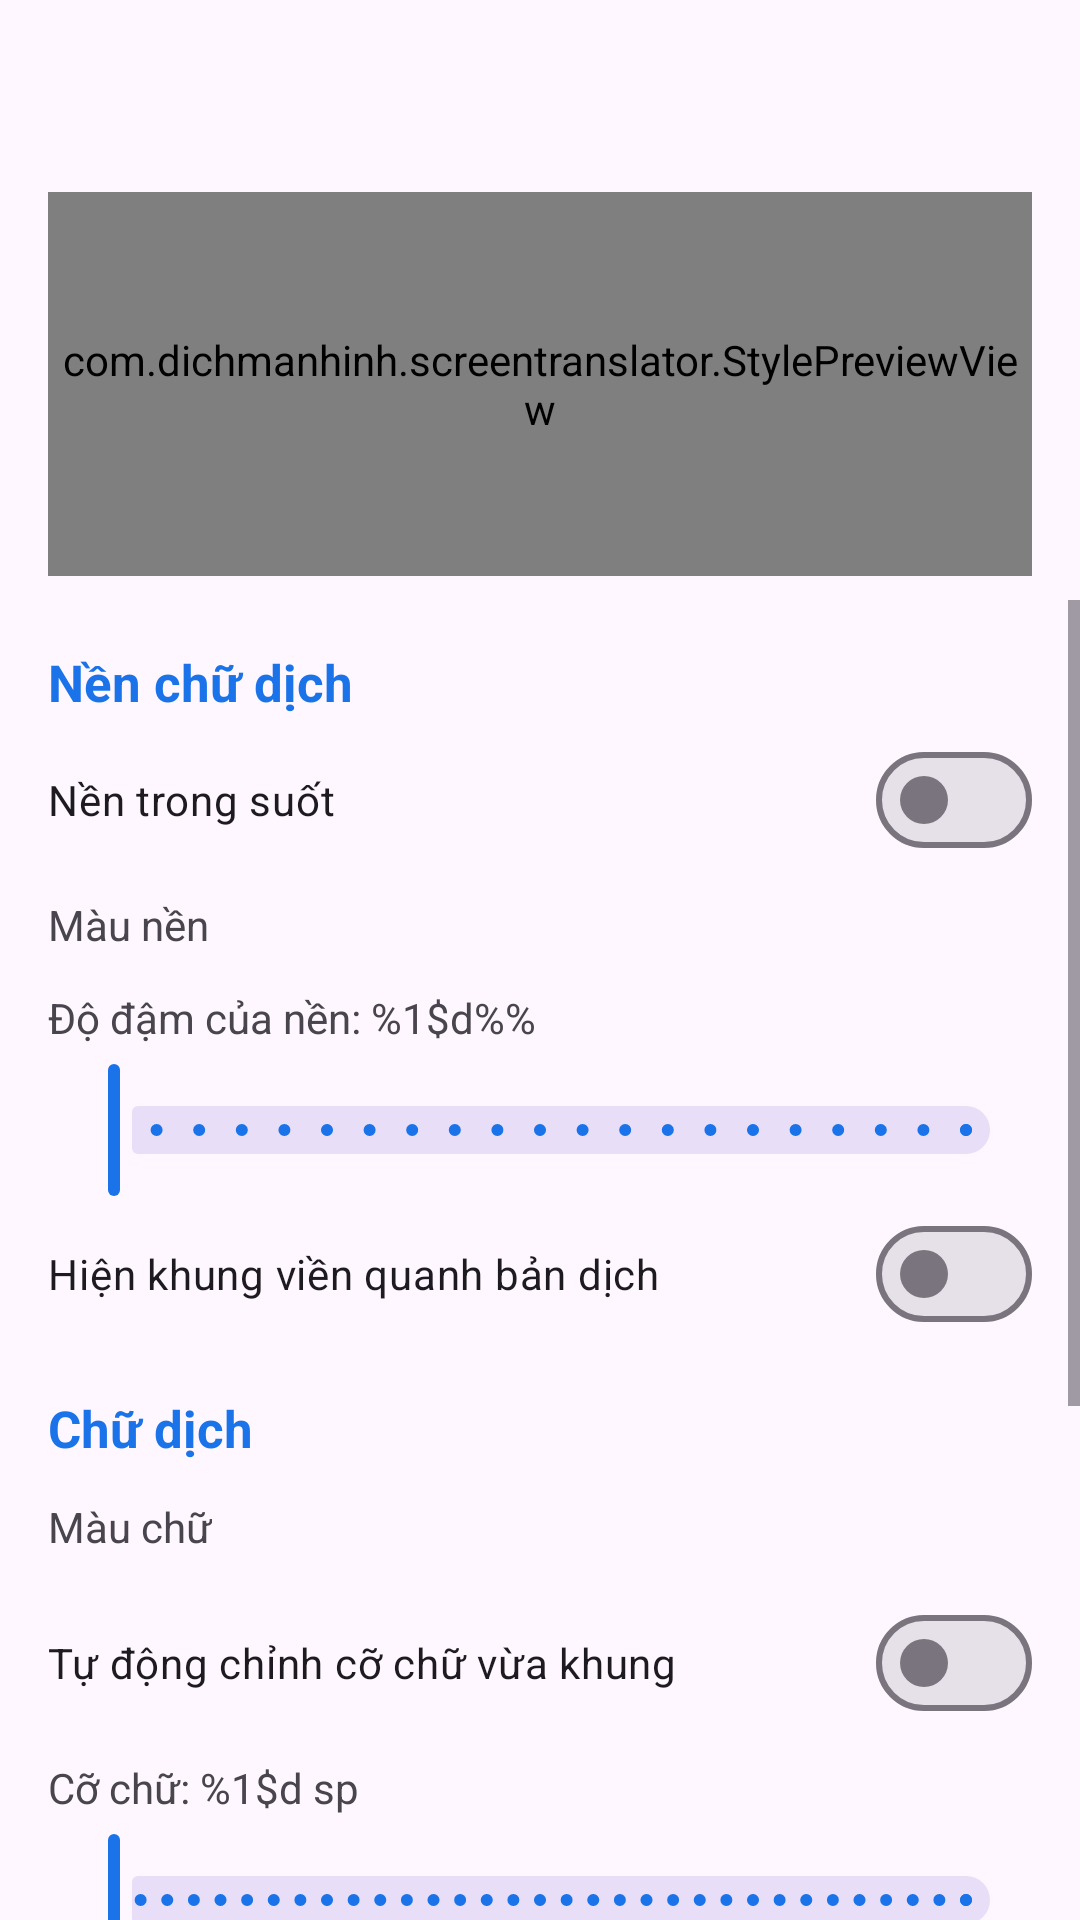

Android layout source for this screen:
<!-- AndroidManifest.xml: application theme Theme.DichManHinh -->
<!-- res/layout/activity_settings.xml -->
<?xml version="1.0" encoding="utf-8"?>
<LinearLayout xmlns:android="http://schemas.android.com/apk/res/android"
    android:layout_width="match_parent"
    android:layout_height="match_parent"
    android:orientation="vertical">

    <com.google.android.material.appbar.MaterialToolbar
        android:id="@+id/toolbar"
        android:layout_width="match_parent"
        android:layout_height="?attr/actionBarSize" />

    <com.dichmanhinh.screentranslator.StylePreviewView
        android:id="@+id/preview"
        android:layout_width="match_parent"
        android:layout_height="128dp"
        android:layout_marginStart="16dp"
        android:layout_marginEnd="16dp"
        android:layout_marginBottom="8dp" />

    <ScrollView
        android:layout_width="match_parent"
        android:layout_height="0dp"
        android:layout_weight="1">

        <LinearLayout
            android:layout_width="match_parent"
            android:layout_height="wrap_content"
            android:orientation="vertical"
            android:paddingStart="16dp"
            android:paddingEnd="16dp"
            android:paddingBottom="24dp">

            
            <TextView
                style="@style/SettingsHeader"
                android:text="@string/set_background" />

            <com.google.android.material.materialswitch.MaterialSwitch
                android:id="@+id/swTransparent"
                android:layout_width="match_parent"
                android:layout_height="wrap_content"
                android:minHeight="48dp"
                android:text="@string/set_transparent" />

            <TextView
                android:id="@+id/lblBgColor"
                style="@style/SettingsLabel"
                android:text="@string/set_bg_color" />

            <HorizontalScrollView
                android:layout_width="match_parent"
                android:layout_height="wrap_content"
                android:scrollbars="none">

                <LinearLayout
                    android:id="@+id/rowBgColor"
                    android:layout_width="wrap_content"
                    android:layout_height="wrap_content"
                    android:orientation="horizontal" />
            </HorizontalScrollView>

            <TextView
                android:id="@+id/lblOpacity"
                style="@style/SettingsLabel"
                android:text="@string/set_bg_opacity" />

            <com.google.android.material.slider.Slider
                android:id="@+id/sliderOpacity"
                android:layout_width="match_parent"
                android:layout_height="wrap_content"
                android:stepSize="5"
                android:valueFrom="0"
                android:valueTo="100" />

            <com.google.android.material.materialswitch.MaterialSwitch
                android:id="@+id/swBorder"
                android:layout_width="match_parent"
                android:layout_height="wrap_content"
                android:minHeight="48dp"
                android:text="@string/set_border" />

            
            <TextView
                style="@style/SettingsHeader"
                android:text="@string/set_text" />

            <TextView
                style="@style/SettingsLabel"
                android:text="@string/set_text_color" />

            <HorizontalScrollView
                android:layout_width="match_parent"
                android:layout_height="wrap_content"
                android:scrollbars="none">

                <LinearLayout
                    android:id="@+id/rowTextColor"
                    android:layout_width="wrap_content"
                    android:layout_height="wrap_content"
                    android:orientation="horizontal" />
            </HorizontalScrollView>

            <com.google.android.material.materialswitch.MaterialSwitch
                android:id="@+id/swAutoSize"
                android:layout_width="match_parent"
                android:layout_height="wrap_content"
                android:layout_marginTop="8dp"
                android:minHeight="48dp"
                android:text="@string/set_auto_size" />

            <TextView
                android:id="@+id/lblSize"
                style="@style/SettingsLabel"
                android:text="@string/set_text_size" />

            <com.google.android.material.slider.Slider
                android:id="@+id/sliderSize"
                android:layout_width="match_parent"
                android:layout_height="wrap_content"
                android:stepSize="1"
                android:valueFrom="8"
                android:valueTo="40" />

            <TextView
                style="@style/SettingsLabel"
                android:text="@string/set_font" />

            <Spinner
                android:id="@+id/spinnerFont"
                android:layout_width="match_parent"
                android:layout_height="48dp" />

            <com.google.android.material.materialswitch.MaterialSwitch
                android:id="@+id/swBold"
                android:layout_width="match_parent"
                android:layout_height="wrap_content"
                android:minHeight="48dp"
                android:text="@string/set_bold" />

            <com.google.android.material.materialswitch.MaterialSwitch
                android:id="@+id/swOutline"
                android:layout_width="match_parent"
                android:layout_height="wrap_content"
                android:minHeight="48dp"
                android:text="@string/set_outline" />

            <com.google.android.material.button.MaterialButton
                android:id="@+id/btnReset"
                style="@style/Widget.Material3.Button.OutlinedButton"
                android:layout_width="match_parent"
                android:layout_height="wrap_content"
                android:layout_marginTop="16dp"
                android:text="@string/set_reset" />
        </LinearLayout>
    </ScrollView>
</LinearLayout>
<!-- resources referenced by this layout -->
<resources>
  <string name="set_auto_size">Tự động chỉnh cỡ chữ vừa khung</string>
  <string name="set_background">Nền chữ dịch</string>
  <string name="set_bg_color">Màu nền</string>
  <string name="set_bg_opacity">Độ đậm của nền: %1$d%%</string>
  <string name="set_bold">Chữ đậm</string>
  <string name="set_border">Hiện khung viền quanh bản dịch</string>
  <string name="set_font">Font chữ</string>
  <string name="set_outline">Viền chữ (dễ đọc khi nền trong suốt)</string>
  <string name="set_reset">Khôi phục mặc định</string>
  <string name="set_text">Chữ dịch</string>
  <string name="set_text_color">Màu chữ</string>
  <string name="set_text_size">Cỡ chữ: %1$d sp</string>
  <string name="set_transparent">Nền trong suốt</string>
  <style name="SettingsHeader">
          <item name="android:layout_width">wrap_content</item>
          <item name="android:layout_height">wrap_content</item>
          <item name="android:layout_marginTop">16dp</item>
          <item name="android:layout_marginBottom">4dp</item>
          <item name="android:textSize">17sp</item>
          <item name="android:textStyle">bold</item>
          <item name="android:textColor">@color/primary</item>
      </style>
  <style name="SettingsLabel">
          <item name="android:layout_width">wrap_content</item>
          <item name="android:layout_height">wrap_content</item>
          <item name="android:layout_marginTop">8dp</item>
          <item name="android:layout_marginBottom">4dp</item>
      </style>
  <style name="Theme.DichManHinh" parent="Theme.Material3.DayNight.NoActionBar">
          <item name="colorPrimary">@color/primary</item>
          <item name="colorSecondary">@color/primary_dark</item>
      </style>
  <color name="primary">#1A73E8</color>
  <color name="primary_dark">#1558B0</color>
</resources>
